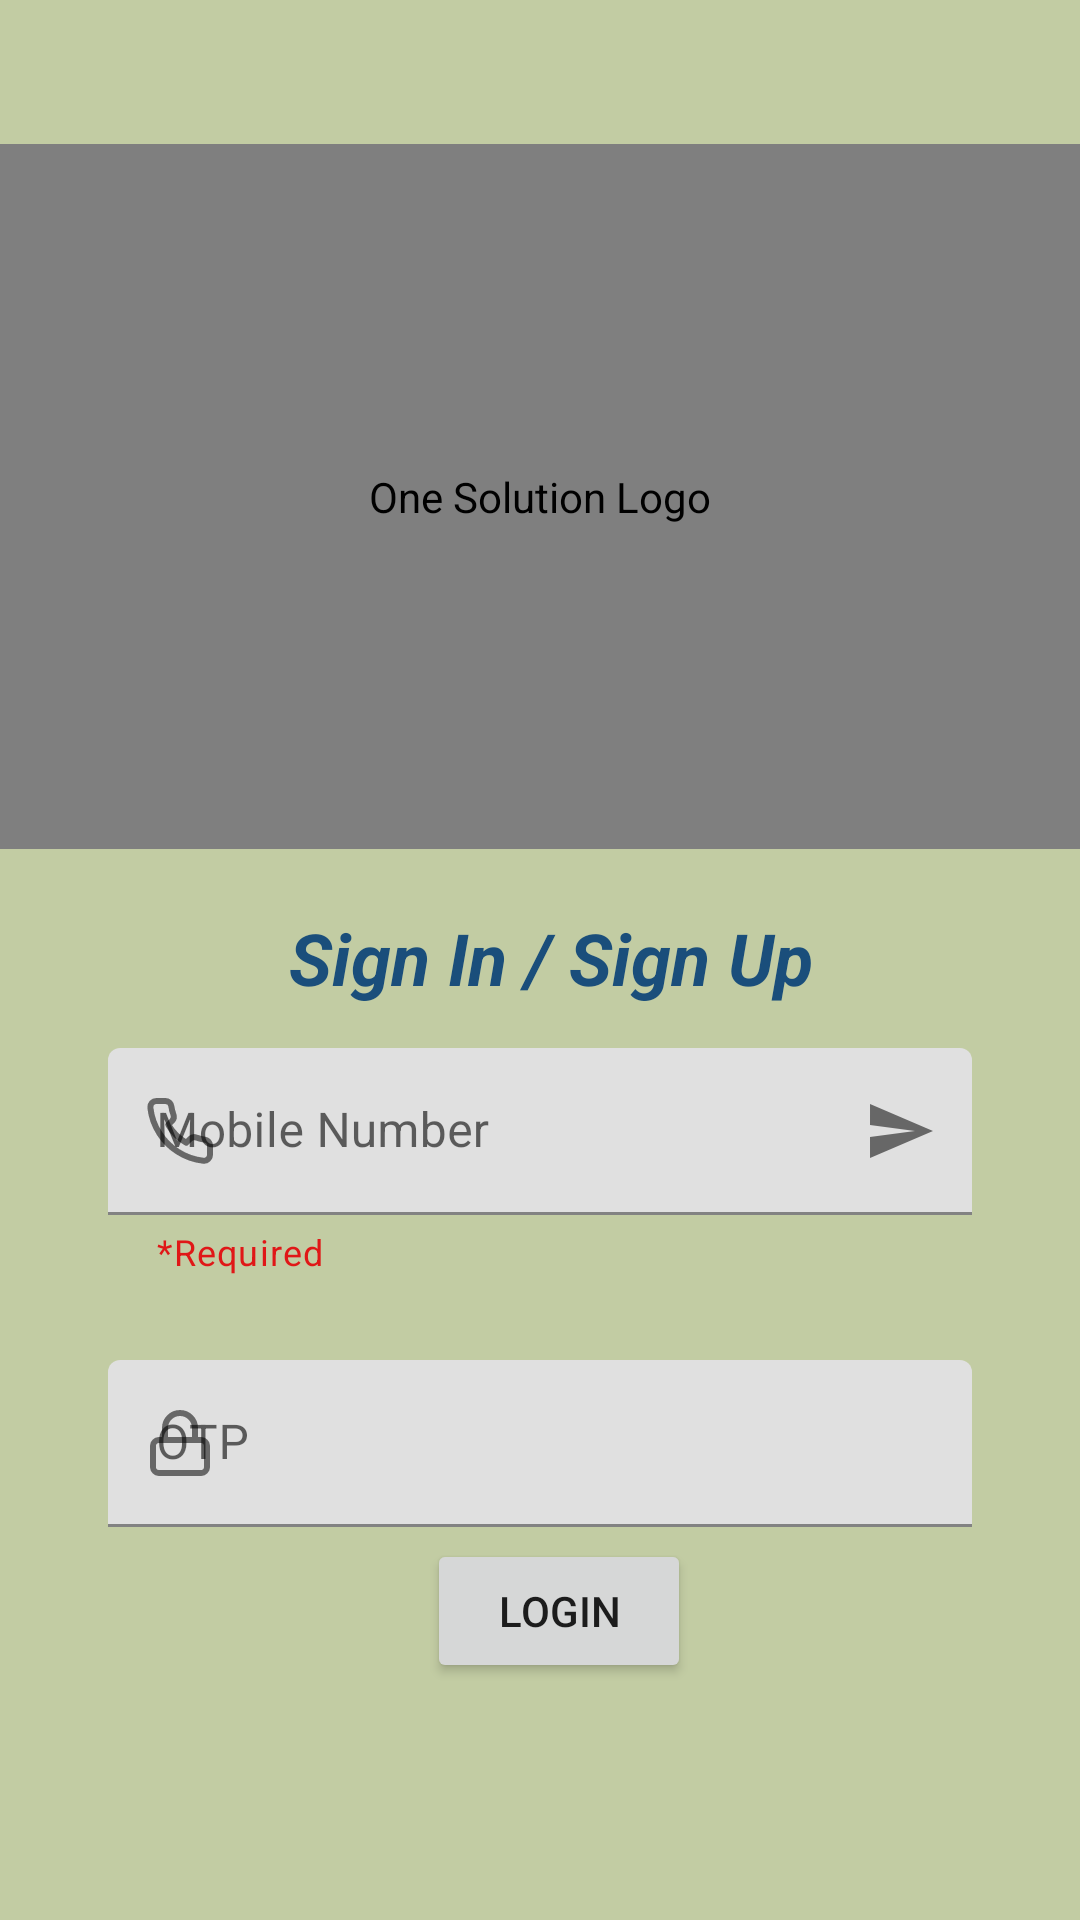

Layout XML and referenced resources for this Android screen:
<!-- AndroidManifest.xml: application theme Theme.OneSolution -->
<!-- res/layout/fragment_login.xml -->
<?xml version="1.0" encoding="utf-8"?>

<layout xmlns:android="http://schemas.android.com/apk/res/android"
    xmlns:app="http://schemas.android.com/apk/res-auto"
    xmlns:tools="http://schemas.android.com/tools">

    <androidx.constraintlayout.widget.ConstraintLayout
        android:layout_width="match_parent"
        android:layout_height="match_parent"
        android:background="#C2CCA3"
        tools:context=".fragments.LoginFragment">

        <com.makeramen.roundedimageview.RoundedImageView
            android:id="@+id/ivLogo"
            android:layout_width="0dp"
            android:layout_height="235dp"
            android:layout_marginTop="48dp"
            android:contentDescription="@string/logo"
            android:src="@drawable/one_solution"
            app:layout_constraintEnd_toEndOf="parent"
            app:layout_constraintHorizontal_bias="0.0"
            app:layout_constraintStart_toStartOf="parent"
            app:layout_constraintTop_toTopOf="parent"
            app:riv_corner_radius="20dp"
            tools:ignore="ImageContrastCheck" />

        <TextView
            android:id="@+id/tvLogin"
            android:layout_width="wrap_content"
            android:layout_height="wrap_content"
            android:layout_marginTop="20dp"
            android:text="@string/sign_in_sign_up"
            android:textColor="#1A4E7B"
            android:textSize="24sp"

            android:textStyle="bold|italic"
            app:layout_constraintEnd_toEndOf="@+id/ivLogo"
            app:layout_constraintHorizontal_bias="0.519"
            app:layout_constraintStart_toStartOf="@+id/ivLogo"
            app:layout_constraintTop_toBottomOf="@+id/ivLogo" />

        <com.google.android.material.textfield.TextInputLayout
            android:id="@+id/tilPhoneNumber"
            style="@style/Widget.MaterialComponents.Button.OutlinedButton"
            android:layout_width="match_parent"
            android:layout_height="wrap_content"
            android:layout_marginStart="20dp"
            android:layout_marginTop="10dp"
            android:layout_marginEnd="20dp"
            android:hint="@string/mobile_number"
            app:endIconDrawable="@drawable/ic_send"
            app:endIconMode="custom"
            app:errorEnabled="true"
            app:errorIconDrawable="@drawable/ic_error"
            app:helperText="*Required"
            app:helperTextTextColor="#E01717"
            app:layout_constraintEnd_toEndOf="parent"
            app:layout_constraintHorizontal_bias="0.5"
            app:layout_constraintStart_toStartOf="parent"
            app:layout_constraintTop_toBottomOf="@+id/tvLogin"
            app:prefixText="+91"
            app:startIconDrawable="@drawable/phone">

            <com.google.android.material.textfield.TextInputEditText
                android:id="@+id/etPhoneNumber"
                android:layout_width="match_parent"
                android:layout_height="wrap_content"
                android:inputType="phone"
                android:maxLength="10"
                tools:ignore="TextContrastCheck" />
        </com.google.android.material.textfield.TextInputLayout>


        <com.google.android.material.textfield.TextInputLayout
            android:id="@+id/tilOtp"
            style="@style/Widget.MaterialComponents.Button.OutlinedButton"
            android:layout_width="match_parent"
            android:layout_height="wrap_content"
            android:layout_marginStart="20dp"
            android:layout_marginTop="20dp"
            android:layout_marginEnd="20dp"
            android:hint="@string/otp"
            app:helperTextTextColor="#E70808"
            app:layout_constraintEnd_toEndOf="@+id/tilPhoneNumber"
            app:layout_constraintStart_toStartOf="@+id/tilPhoneNumber"
            app:layout_constraintTop_toBottomOf="@+id/tilPhoneNumber"
            app:startIconDrawable="@drawable/ic_lock">

            <com.google.android.material.textfield.TextInputEditText
                android:id="@+id/etOtp"
                android:layout_width="match_parent"
                android:layout_height="wrap_content"
                android:inputType="numberSigned"
                android:maxLength="6"
                tools:ignore="TextContrastCheck" />
        </com.google.android.material.textfield.TextInputLayout>

        <Button
            android:id="@+id/btnLogin"
            android:layout_width="wrap_content"
            android:layout_height="wrap_content"
            android:text="@string/login"
            app:layout_constraintEnd_toEndOf="@+id/tilOtp"
            app:layout_constraintHorizontal_bias="0.527"
            app:layout_constraintStart_toStartOf="@+id/tilOtp"
            app:layout_constraintTop_toBottomOf="@+id/tilOtp" />


    </androidx.constraintlayout.widget.ConstraintLayout>

</layout>
<!-- resources referenced by this layout -->
<resources>
  <!-- drawable ic_lock (drawable-v24) -->
  <vector android:autoMirrored="true" android:height="24dp"
      android:viewportHeight="24" android:viewportWidth="24"
      android:width="24dp" xmlns:android="http://schemas.android.com/apk/res/android">
      <path android:fillColor="#00000000"
          android:pathData="M5,11L19,11A2,2 0,0 1,21 13L21,20A2,2 0,0 1,19 22L5,22A2,2 0,0 1,3 20L3,13A2,2 0,0 1,5 11z"
          android:strokeColor="#1A6EC1" android:strokeLineCap="round"
          android:strokeLineJoin="round" android:strokeWidth="2"/>
      <path android:fillColor="#00000000"
          android:pathData="M7,11V7a5,5 0,0 1,10 0v4"
          android:strokeColor="#1A6EC1" android:strokeLineCap="round"
          android:strokeLineJoin="round" android:strokeWidth="2"/>
  </vector>
  <!-- drawable ic_send (drawable-v24) -->
  <vector android:autoMirrored="true" android:height="24dp"
      android:tint="#1A6EC1" android:viewportHeight="24"
      android:viewportWidth="24" android:width="24dp" xmlns:android="http://schemas.android.com/apk/res/android">
      <path android:fillColor="@android:color/white" android:pathData="M2.01,21L23,12 2.01,3 2,10l15,2 -15,2z"/>
  </vector>
  <!-- drawable phone (drawable-v24) -->
  <vector xmlns:android="http://schemas.android.com/apk/res/android" xmlns:aapt="http://schemas.android.com/aapt"
      android:viewportWidth="24"
      android:viewportHeight="24"
      android:width="24dp"
      android:height="24dp">
      <path
          android:pathData="M22 16.92v3a2 2 0 0 1 -2.18 2 19.79 19.79 0 0 1 -8.63 -3.07 19.5 19.5 0 0 1 -6 -6 19.79 19.79 0 0 1 -3.07 -8.67A2 2 0 0 1 4.11 2h3a2 2 0 0 1 2 1.72 12.84 12.84 0 0 0 0.7 2.81 2 2 0 0 1 -0.45 2.11L8.09 9.91a16 16 0 0 0 6 6l1.27 -1.27a2 2 0 0 1 2.11 -0.45 12.84 12.84 0 0 0 2.81 0.7A2 2 0 0 1 22 16.92z"
          android:strokeColor="#1A6EC1"
          android:strokeWidth="2"
          android:strokeLineCap="round"
          android:strokeLineJoin="round"
          />
  </vector>
  <string name="login">login</string>
  <string name="logo">One Solution Logo</string>
  <string name="mobile_number">Mobile Number</string>
  <string name="otp">OTP</string>
  <string name="sign_in_sign_up">Sign In / Sign Up</string>
  <style name="Theme.OneSolution" parent="Theme.MaterialComponents.DayNight.DarkActionBar">
          
          <item name="colorPrimary">@color/purple_500</item>
          <item name="colorPrimaryVariant">@color/purple_700</item>
          <item name="colorOnPrimary">@color/white</item>
          
          <item name="colorSecondary">@color/teal_200</item>
          <item name="colorSecondaryVariant">@color/teal_700</item>
          <item name="colorOnSecondary">@color/black</item>
          
          <item name="android:statusBarColor" tools:targetApi="l">?attr/colorPrimaryVariant</item>
          
      </style>
  <color name="purple_500">#FF6200EE</color>
  <color name="purple_700">#FF3700B3</color>
  <color name="white">#FFFFFFFF</color>
  <color name="teal_200">#FF03DAC5</color>
  <color name="teal_700">#FF018786</color>
  <color name="black">#FF000000</color>
</resources>
